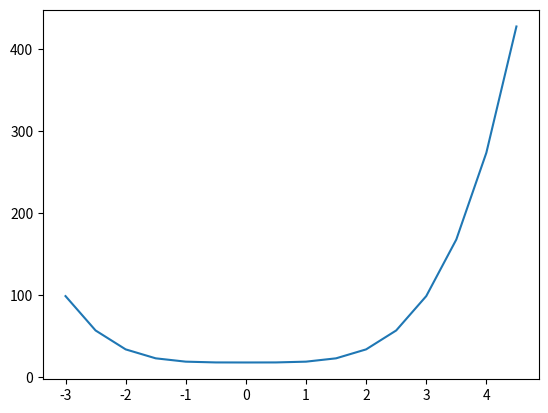

Source code (Python):
import matplotlib.pyplot as plt
import numpy as np

x = np.arange(-3, 5, 0.5)
y = x**4+18
print(x)
print(y)
plt.plot(x,y)
plt.show()
